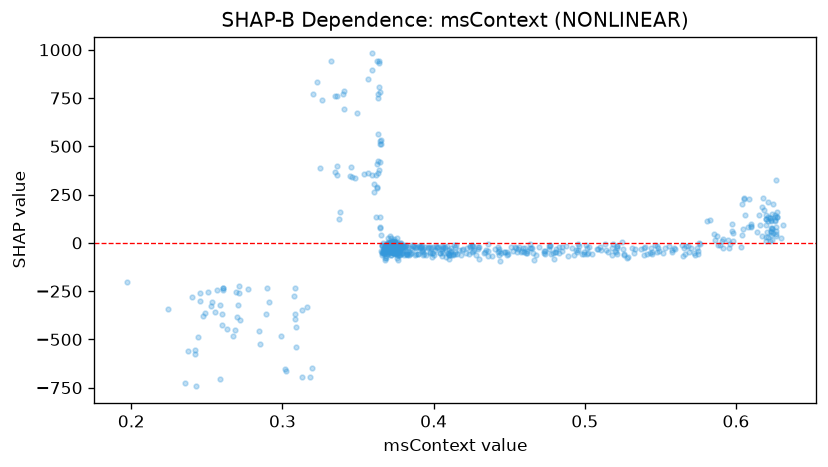

The table this chart was drawn from, first rows:
feature_value, shap_value
0.385, -25.2
0.4647, -24.03
0.402, -29.06
0.6263, 60.56
0.544, -26.37
0.626, 117.2
0.626, 112
0.627, 133.4
0.6215, 213.7
0.6255, 145.9
0.6237, 70.82
0.476, -32.86
0.6233, 119.4
0.623, 40.73
0.627, 162.1
0.537, -33.58
0.5215, -25.01
0.6237, 149.9
0.624, 76.59
0.57, -26.11
0.6235, 110.9
0.6198, 11.04
0.6248, 201.1
0.626, 135.1
0.6223, 127.1
0.548, -15.79
0.586, 16.49
0.5972, 98.37
0.6267, 33.56
0.5655, -25.02
0.3808, -13.87
0.564, -11.88
0.5945, 16.48
0.6295, 26.76
0.394, -23.08
0.3792, -19.59
0.5595, -29.9
0.4135, -9.373
0.4022, -23.86
0.5468, -13.22
0.6227, 128.8
0.6053, 234.8
0.62, 124.6
0.623, 54.12
0.5875, 33.46
0.4952, -37.98
0.3828, -21.33
0.3765, -22.81
0.604, 42.27
0.373, -11.41
0.573, -64.52
0.5257, -60.36
0.277, -240.2
0.54, -21.58
0.4112, -29.08
0.5393, -29.1
0.5155, -44.74
0.3697, -12.23
0.3753, -15.04
0.4543, -29.03
... 660 more rows
